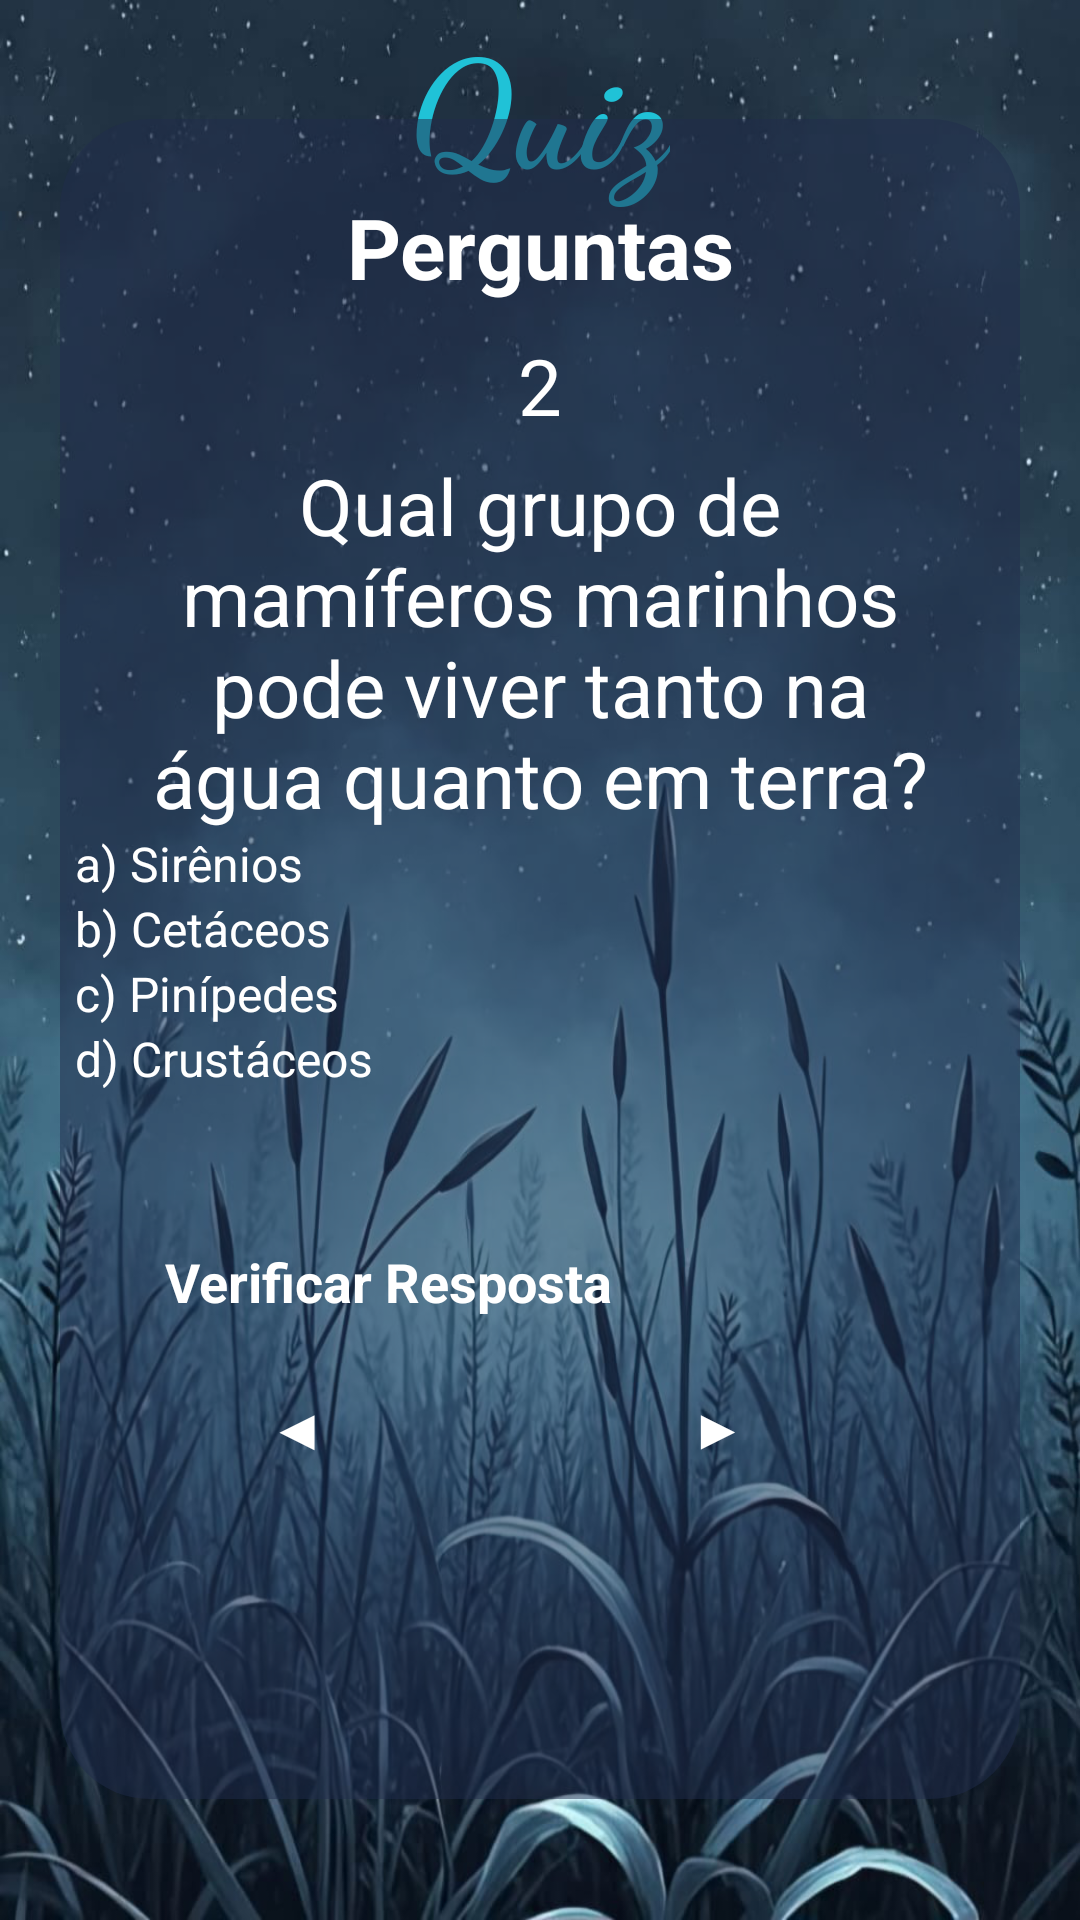

Reconstruct the res/layout file that produces this screen, plus the resources it refers to.
<!-- AndroidManifest.xml: application theme Theme.AquaLife -->
<!-- res/layout/activity_layout_topico2_zquiz3.xml -->
<?xml version="1.0" encoding="utf-8"?>
<androidx.constraintlayout.widget.ConstraintLayout xmlns:android="http://schemas.android.com/apk/res/android"
    xmlns:app="http://schemas.android.com/apk/res-auto"
    xmlns:tools="http://schemas.android.com/tools"
    android:id="@+id/main"
    android:layout_width="match_parent"
    android:layout_height="match_parent"
    tools:context=".Topico2_zquiz3"
    android:background="@drawable/background_azul3">

    <TextView
        android:id="@+id/tvwTitleAquaLife"
        android:layout_width="wrap_content"
        android:layout_height="wrap_content"
        android:layout_centerHorizontal="true"
        android:fontFamily="cursive"
        android:text="@string/quiz"
        android:textColor="#20C2D7"
        android:textSize="50sp"
        android:textStyle="bold"
        app:layout_constraintBottom_toTopOf="@+id/containerMain"
        app:layout_constraintEnd_toEndOf="parent"
        app:layout_constraintStart_toStartOf="parent"
        app:layout_constraintTop_toTopOf="parent"
        app:layout_constraintVertical_bias="0.0"/>

    <View
        android:id="@+id/containerMain"
        android:layout_width="match_parent"
        android:layout_height="560dp"
        android:layout_marginHorizontal="20dp"
        android:background="@drawable/container_quiz"
        app:layout_constraintBottom_toBottomOf="parent"
        app:layout_constraintEnd_toEndOf="parent"
        app:layout_constraintStart_toStartOf="parent"
        app:layout_constraintTop_toTopOf="parent"
        app:layout_constraintVertical_bias="0.497" />

    <TextView
        android:id="@+id/txtTitle"
        android:layout_width="wrap_content"
        android:layout_height="wrap_content"
        android:layout_marginTop="24dp"
        android:text="@string/perguntaTitulo"
        android:textColor="@color/white"
        android:textSize="28sp"
        android:textStyle="bold"
        app:layout_constraintEnd_toEndOf="@id/containerMain"
        app:layout_constraintStart_toStartOf="@id/containerMain"
        app:layout_constraintTop_toTopOf="@id/containerMain" />

    <TextView
        android:id="@+id/txtUsername"
        android:layout_width="match_parent"
        android:layout_height="wrap_content"
        android:layout_marginHorizontal="40dp"
        android:layout_marginVertical="10dp"
        android:gravity="center"
        android:text="@string/numero3.t2"
        android:textSize="26dp"
        android:textColor="@color/white"
        app:layout_constraintEnd_toEndOf="@id/containerMain"
        app:layout_constraintStart_toStartOf="@id/containerMain"
        app:layout_constraintTop_toBottomOf="@id/txtTitle"
        tools:layout_editor_absoluteY="222dp" />



    <TextView
        android:id="@+id/txtWelcome"
        android:layout_width="match_parent"
        android:layout_height="wrap_content"
        android:layout_marginHorizontal="40dp"
        android:layout_marginVertical="5dp"
        android:text="@string/pergunta3.t2"
        android:gravity="center"
        android:textSize="26dp"
        android:textColor="@color/white"
        app:layout_constraintEnd_toEndOf="@id/containerMain"
        app:layout_constraintStart_toStartOf="@id/containerMain"
        app:layout_constraintTop_toBottomOf="@id/txtUsername"
        style="@style/Widget.MaterialComponents.TextInputLayout.OutlinedBox"/>



    <RadioGroup
        android:id="@+id/rdioGroup"
        android:layout_width="match_parent"
        android:layout_height="wrap_content"
        app:layout_constraintEnd_toEndOf="@id/containerMain"
        app:layout_constraintStart_toStartOf="@id/containerMain"
        app:layout_constraintTop_toBottomOf="@id/txtWelcome">

        <RadioButton
            android:id="@+id/rdioButton1"
            android:layout_width="match_parent"
            android:layout_height="wrap_content"
            android:onClick="respostaCorreta"
            android:text="@string/resposta1.3t2"
            android:textColor="@color/white"
            android:layout_marginHorizontal="25dp"
            android:textSize="16sp"
            app:buttonTint="@color/blue"
            app:layout_constraintEnd_toEndOf="@id/containerMain"
            app:layout_constraintStart_toStartOf="@id/containerMain"
            app:layout_constraintTop_toBottomOf="@id/txtWelcome" />

        <RadioButton
            android:id="@+id/rdioButton2"
            android:layout_width="match_parent"
            android:layout_height="wrap_content"
            android:onClick="respostaCorreta"
            android:text="@string/resposta2.3t2"
            android:textColor="@color/white"
            android:layout_marginHorizontal="25dp"
            android:textSize="16sp"
            app:buttonTint="@color/blue"
            app:layout_constraintEnd_toEndOf="@id/containerMain"
            app:layout_constraintStart_toStartOf="@id/containerMain"
            app:layout_constraintTop_toBottomOf="@id/rdioButton1" />

        <RadioButton
            android:id="@+id/rdioButton3"
            android:layout_width="match_parent"
            android:layout_height="wrap_content"
            android:onClick="respostaCorreta"
            android:text="@string/resposta3.3t2"
            android:textColor="@color/white"
            android:layout_marginHorizontal="25dp"
            android:textSize="16sp"
            app:buttonTint="@color/blue"
            app:layout_constraintEnd_toEndOf="@id/containerMain"
            app:layout_constraintStart_toStartOf="@id/containerMain"
            app:layout_constraintTop_toBottomOf="@id/rdioButton2" />

        <RadioButton
            android:id="@+id/rdioButton4"
            android:layout_width="match_parent"
            android:layout_height="wrap_content"
            android:onClick="respostaCorreta"
            android:text="@string/resposta4.3t2"
            android:textColor="@color/white"
            android:layout_marginHorizontal="25dp"
            android:textSize="16sp"
            app:buttonTint="@color/blue"
            app:layout_constraintEnd_toEndOf="@id/containerMain"
            app:layout_constraintStart_toStartOf="@id/containerMain"
            app:layout_constraintTop_toBottomOf="@id/rdioButton3" />
    </RadioGroup>

    <androidx.appcompat.widget.AppCompatButton
        android:id="@+id/btnCheck"
        android:layout_width="match_parent"
        android:layout_height="wrap_content"
        android:layout_marginHorizontal="40dp"
        android:padding="15sp"
        android:layout_marginTop="0sp"
        android:text="@string/verificarResposta"
        android:background="@drawable/background_button_selector"
        android:enabled="true"
        android:textColor="@color/white"
        android:textSize="18sp"
        android:textStyle="bold"
        app:cornerRadius="30dp"
        app:layout_constraintVertical_bias="0.2"
        app:layout_constraintBottom_toBottomOf="@id/containerMain"
        app:layout_constraintEnd_toEndOf="@id/containerMain"
        app:layout_constraintStart_toStartOf="@id/containerMain"
        app:layout_constraintTop_toBottomOf="@id/rdioGroup" />

    <androidx.appcompat.widget.AppCompatButton
        android:id="@+id/btnContinue"
        android:layout_width="match_parent"
        android:layout_height="wrap_content"
        android:layout_marginHorizontal="140dp"
        android:layout_marginTop="85dp"
        android:layout_marginEnd="80dp"
        android:layout_marginStart="215dp"
        android:background="@drawable/background_button_selector"
        android:enabled="true"
        android:padding="15sp"
        android:text="@string/setaAvancar"
        android:textColor="@color/white"
        android:textSize="18sp"
        android:textStyle="bold"
        app:cornerRadius="30dp"
        app:layout_constraintTop_toBottomOf="@id/rdioGroup"  />

    <androidx.appcompat.widget.AppCompatButton
        android:id="@+id/btnVoltar"
        android:layout_width="match_parent"
        android:layout_height="wrap_content"
        android:layout_marginHorizontal="140dp"
        android:layout_marginTop="85dp"
        android:layout_marginEnd="220dp"
        android:layout_marginStart="75dp"
        android:background="@drawable/background_button_selector"
        android:enabled="true"
        android:padding="15sp"
        android:text="@string/setaVoltar"
        android:textColor="@color/white"
        android:textSize="18sp"
        android:textStyle="bold"
        app:cornerRadius="30dp"
        app:layout_constraintTop_toBottomOf="@id/rdioGroup" />


</androidx.constraintlayout.widget.ConstraintLayout>
<!-- resources referenced by this layout -->
<resources>
  <color name="blue">#29A0FF</color>
  <color name="white">#FFFFFFFF</color>
  <!-- drawable background_azul3: png bitmap (drawable, 932524 bytes) -->
  <!-- drawable background_button_selector (drawable) -->
  <?xml version="1.0" encoding="utf-8"?>
  <selector xmlns:android="http://schemas.android.com/apk/res/android">
  
      <item android:state_enabled="false" android:drawable="@drawable/background_button_disabled"/>
      <item android:state_enabled="true" android:drawable="@drawable/background_button_enabled"/>
  
  
  
  
  </selector>
  <!-- drawable container_quiz (drawable) -->
  <?xml version="1.0" encoding="utf-8"?>
  <shape xmlns:android="http://schemas.android.com/apk/res/android"
      android:shape="rectangle">
  
      <solid android:color="@color/darker_blue"/>
      <corners android:radius="30dp"/>
  </shape>
  <string name="numero3.t2">2</string>
  <string name="pergunta3.t2">Qual grupo de mamíferos marinhos pode viver tanto na água quanto em terra?</string>
  <string name="perguntaTitulo">Perguntas</string>
  <string name="quiz">Quiz</string>
  <string name="resposta1.3t2">a) Sirênios</string>
  <string name="resposta2.3t2">b) Cetáceos</string>
  <string name="resposta3.3t2">c) Pinípedes</string>
  <string name="resposta4.3t2">d) Crustáceos</string>
  <string name="setaAvancar">▶</string>
  <string name="setaVoltar">◀</string>
  <string name="verificarResposta">Verificar Resposta</string>
  <!-- drawable background_button_disabled (drawable) -->
  <?xml version="1.0" encoding="utf-8"?>
  <shape xmlns:android="http://schemas.android.com/apk/res/android"
       android:shape="rectangle">
  
       <solid android:color="@color/gray"/>
       <corners android:radius="30dp"/>
       <stroke android:color="@color/blue" android:width="1dp"/>
  
  
  </shape>
  <color name="darker_blue">#80212C4D</color>
  <color name="gray">#A49E9E</color>
</resources>
